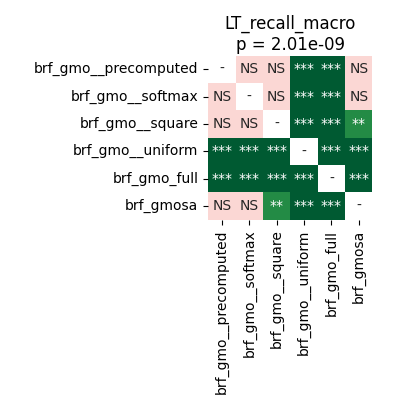

Values plotted in this chart, from the file beside it:
	brf_gmo__precomputed	brf_gmo__softmax	brf_gmo__square	brf_gmo__uniform	brf_gmo_full	brf_gmosa
brf_gmo__precomputed	1.0	0.3755	0.3755	0.0002861	7.62939453125e-05	0.06908
brf_gmo__softmax	0.3755	1.0	0.291	0.0007121	7.62939453125e-05	0.1168
brf_gmo__square	0.3755	0.291	1.0	0.0001308	7.62939453125e-05	0.002518
brf_gmo__uniform	0.0002861	0.0007121	0.0001308	1.0	7.62939453125e-05	7.62939453125e-05
brf_gmo_full	7.62939453125e-05	7.62939453125e-05	7.62939453125e-05	7.62939453125e-05	1.0	7.62939453125e-05
brf_gmosa	0.06908	0.1168	0.002518	7.62939453125e-05	7.62939453125e-05	1.0
